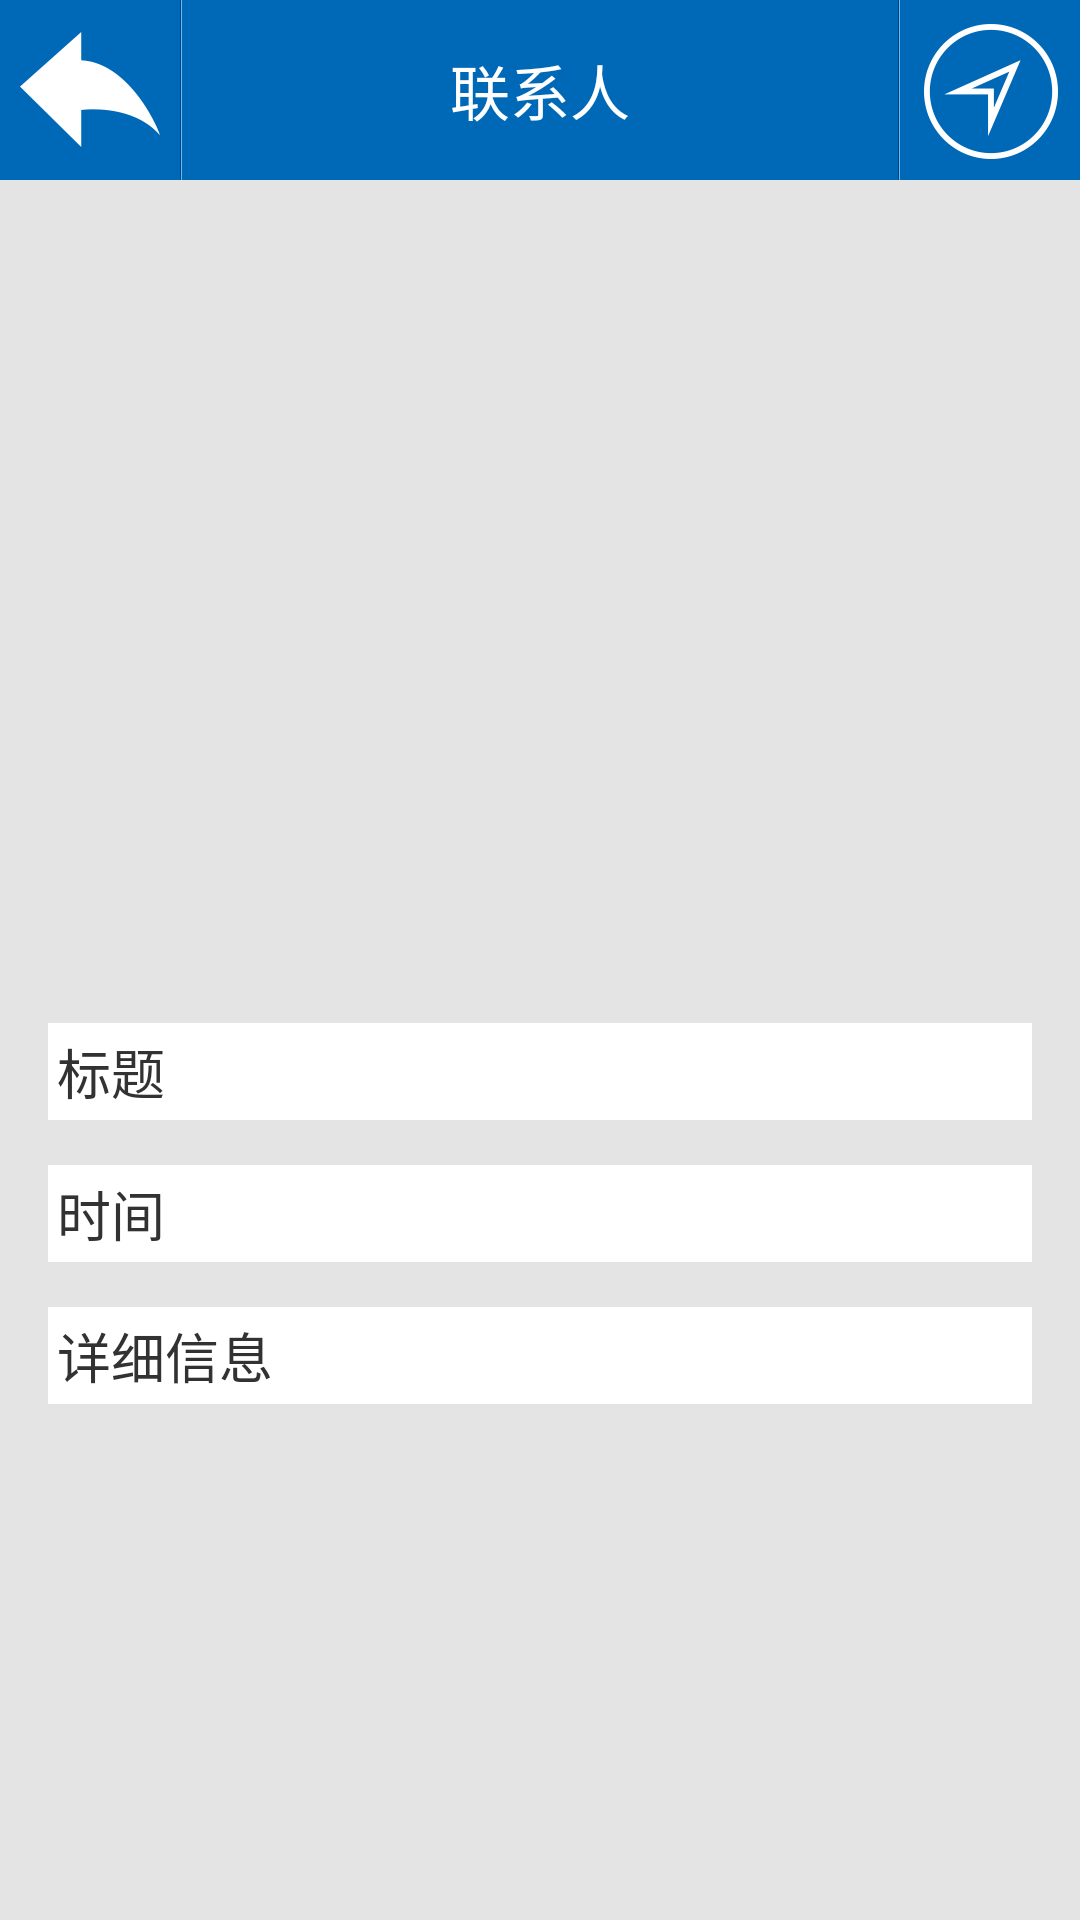

Write the Android layout XML for this screen, with the resource values it uses.
<!-- AndroidManifest.xml: application theme AppTheme -->
<!-- res/layout/bandw_info.xml -->
<?xml version="1.0" encoding="utf-8"?>
<LinearLayout 
    xmlns:android="http://schemas.android.com/apk/res/android"
    android:id="@+id/ll_BandW_info"
    android:layout_width="match_parent"
    android:layout_height="match_parent"
    android:orientation="vertical"
    android:gravity="center"
    android:background="@color/all_bg"
    >

    <include layout="@layout/talk_title_bar"/>
    
    
    <ScrollView 
    	android:layout_width="fill_parent"
    	android:layout_height="fill_parent"
    	android:scrollbarStyle="outsideOverlay" 
    	android:paddingBottom="@dimen/activity_vertical_margin"
    	android:paddingLeft="@dimen/activity_horizontal_margin"
    	android:paddingRight="@dimen/activity_horizontal_margin"
    	android:paddingTop="@dimen/activity_vertical_margin"
    	android:gravity="center"
    	>
        
    	<LinearLayout
    		android:layout_width="fill_parent"
    		android:layout_height="wrap_content"
    		android:orientation="vertical"
    		android:gravity="center"
    		>
    <ImageView
        android:contentDescription="@string/description"
        android:id="@+id/iv_BandWInfo_view"
        android:layout_width="250dp"
        android:layout_height="250dp"
        android:src="@drawable/ic_launcher" 
        />
    
    <TextView
        android:id="@+id/tv_BandWInfo_Title"
        android:layout_width="fill_parent"
        android:layout_height="wrap_content"
        android:layout_marginTop="15dp"
        android:text="@string/title"
        android:gravity="start"
        android:textSize="18sp"
        android:background="@color/text_white"
        android:padding="3dp"
        />
    
    <TextView
        android:id="@+id/tv_BandWInfo_PostTime"
        android:layout_width="fill_parent"
        android:layout_height="wrap_content"
        android:layout_marginTop="15dp"
        android:text="@string/time"
        android:gravity="start"
        android:textSize="18sp"
        android:background="@color/text_white"
        android:padding="3dp"
        />

    <TextView
        android:id="@+id/tv_BandWInfo_Detail"
        android:layout_width="fill_parent"
        android:layout_height="wrap_content"
        android:layout_marginTop="15dp"
        android:text="@string/detail"
        android:gravity="start"
        android:textSize="18sp"
        android:background="@color/text_white"
        android:padding="3dp"
        />
    </LinearLayout>
    </ScrollView>

</LinearLayout>
<!-- res/layout/talk_title_bar.xml (included above) -->
<?xml version="1.0" encoding="utf-8"?>
<RelativeLayout 
    xmlns:android="http://schemas.android.com/apk/res/android"
    xmlns:tools="http://schemas.android.com/tools"
    android:id="@+id/chatting_top_title"
    android:layout_width="fill_parent"
    android:layout_height="@dimen/n_title_ib"
    android:background="#0069B7"
    android:gravity="center_vertical">

    <ImageButton
        android:id="@+id/title_bar_back"
        android:layout_width="@dimen/n_title_ib"
        android:layout_height="@dimen/n_title_ib"
        android:layout_centerVertical="true"
        android:background="#00000000"
        android:padding="16dp"
        android:src="@drawable/click_return_btn_selector"
        android:layout_alignParentLeft="true"
        />

    <View 
        android:id="@+id/title_v_1"
        android:layout_width="1px"
        android:layout_height="match_parent"
        android:background="#00457a"
        android:layout_toRightOf="@+id/title_bar_back"/>
    <View 
        android:id="@+id/title_v_2"
        android:layout_width="1px"
        android:layout_height="match_parent"
        android:background="#64b9f9"
        android:layout_toRightOf="@+id/title_v_1"/>
    <TextView 
        android:id="@+id/talk_title"
        android:layout_width="fill_parent"
        android:layout_height="fill_parent"
        android:text="联系人"
        android:textSize="20sp"
        android:textColor="@color/text_white"
        android:gravity="center"
        android:layout_toRightOf="@+id/title_v_2"
        android:layout_toLeftOf="@+id/title_v_3"/>
    <View 
        android:id="@+id/title_v_3"
        android:layout_width="1px"
        android:layout_height="match_parent"
        android:background="#00457a"
        android:layout_toLeftOf="@+id/title_v_4"/>
    <View 
        android:id="@+id/title_v_4"
        android:layout_width="1px"
        android:layout_height="match_parent"
        android:background="#64b9f9"
        android:layout_toLeftOf="@+id/title_bar_gps"/>
    <ImageButton
        android:id="@+id/title_bar_gps"
        android:layout_width="@dimen/n_title_ib"
        android:layout_height="@dimen/n_title_ib"
        android:background="#00000000"
        android:padding="16dp"
        android:src="@drawable/click_gps_selector"
        android:layout_alignParentRight="true"
        />

</RelativeLayout>
<!-- resources referenced by this layout -->
<resources>
  <color name="all_bg">#E4E4E4</color>
  <color name="text_white">#FFFFFF</color>
  <dimen name="activity_horizontal_margin">16dp</dimen>
  <dimen name="activity_vertical_margin">16dp</dimen>
  <dimen name="n_title_ib">64dp</dimen>
  <!-- drawable click_gps_selector (drawable) -->
  <?xml version="1.0" encoding="utf-8"?>
  <selector xmlns:android="http://schemas.android.com/apk/res/android">
  
      <item android:drawable="@drawable/click_gps" android:state_focused="false" android:state_pressed="true"/>
      <item android:drawable="@drawable/click_gps" android:state_focused="true" android:state_pressed="true"/>
      <item android:drawable="@drawable/gps"/>
  
  </selector>
  <!-- drawable click_return_btn_selector (drawable) -->
  <?xml version="1.0" encoding="utf-8"?>
  <selector xmlns:android="http://schemas.android.com/apk/res/android">
  
      <item android:drawable="@drawable/click_return" android:state_focused="false" android:state_pressed="true"/>
      <item android:drawable="@drawable/click_return" android:state_focused="true" android:state_pressed="true"/>
      <item android:drawable="@drawable/return_up"/>
  
  </selector>
  <string name="description">图片</string>
  <string name="detail">详细信息</string>
  <string name="info_title">详细信息</string>
  <string name="time">时间</string>
  <string name="title">标题</string>
  <style name="AppTheme" parent="AppBaseTheme">
          
      </style>
  <!-- drawable click_gps: png bitmap (drawable-xxhdpi, 7375 bytes) -->
  <!-- drawable gps: png bitmap (drawable-xxhdpi, 7337 bytes) -->
  <!-- drawable click_return: png bitmap (drawable-xxhdpi, 4922 bytes) -->
  <!-- drawable return_up: png bitmap (drawable-xxhdpi, 4854 bytes) -->
  <style name="AppBaseTheme" parent="android:Theme.Light">
          
      </style>
</resources>
